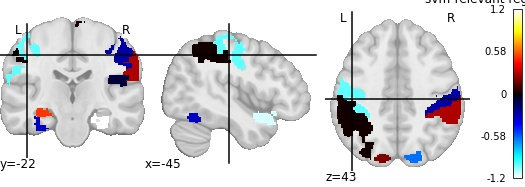

Values plotted in this chart, from the file beside it:
, region, feat_importance
0, Frontal_Sup_L, 0.6803
1, Frontal_Inf_Oper_L, -0.08887
2, Supp_Motor_Area_L, -0.1337
3, Frontal_Sup_Medial_L, 0.5162
4, Hippocampus_R, -1.17
5, Amygdala_L, -0.2974
6, Calcarine_L, -0.976
7, Cuneus_R, -0.6206
8, Lingual_L, -0.1723
9, Lingual_R, 0.1994
10, Occipital_Sup_R, -0.6647
11, Occipital_Inf_L, -0.3283
12, Fusiform_R, -0.9804
13, Postcentral_R, -0.2675
14, Parietal_Sup_L, -0.1037
15, Parietal_Inf_L, 0.01471
16, Parietal_Inf_R, 0.2867
17, Angular_L, 0.03066
18, Caudate_L, 0.08239
19, Putamen_R, -0.3443
20, Pallidum_R, 0.4112
21, Thalamus_L, -1.119
22, Temporal_Pole_Sup_R, 0.1211
